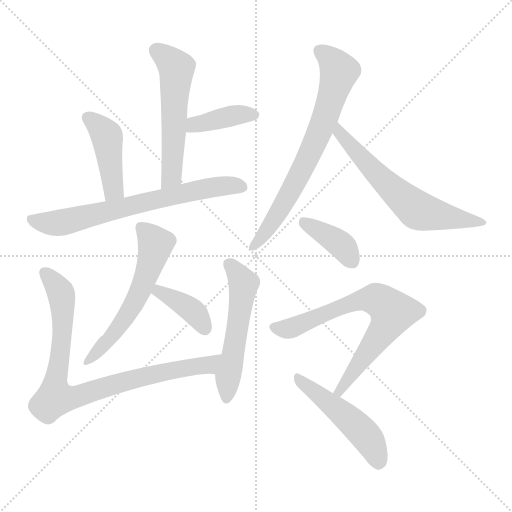
t = 0.00 s
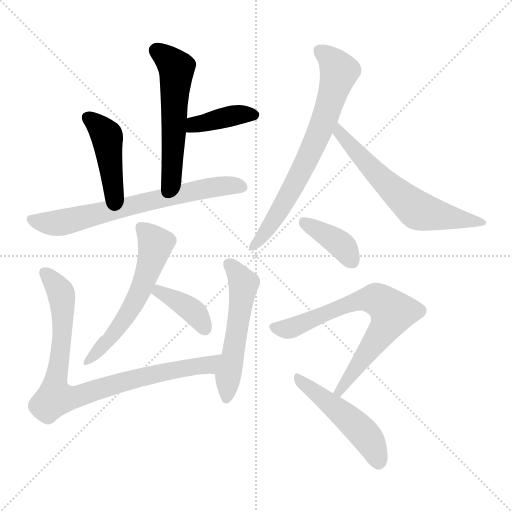
t = 1.90 s
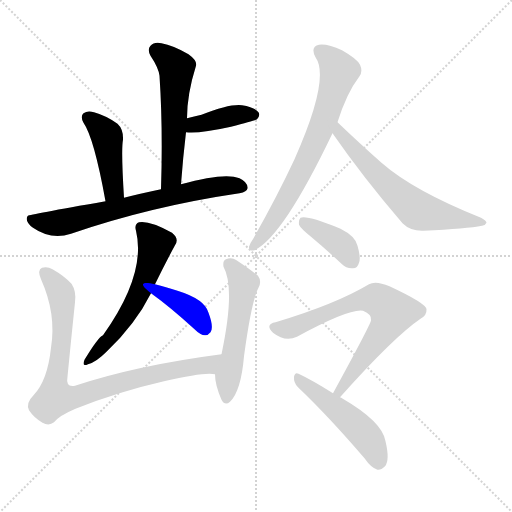
t = 3.80 s
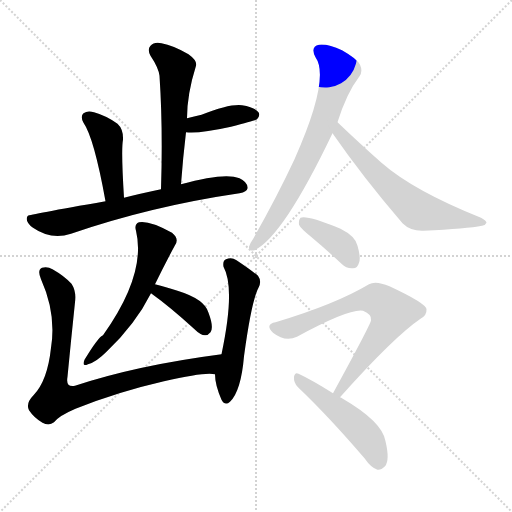
t = 5.70 s
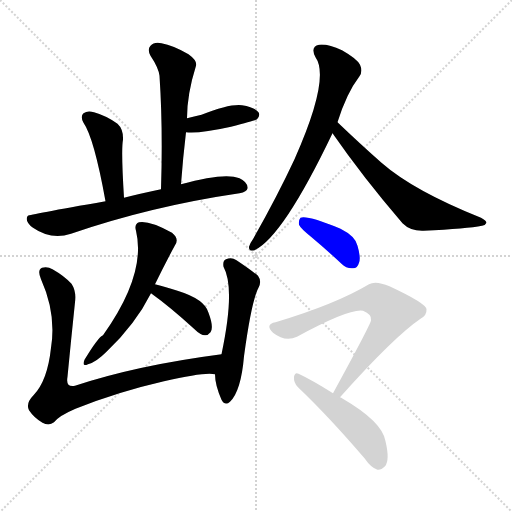
t = 7.60 s
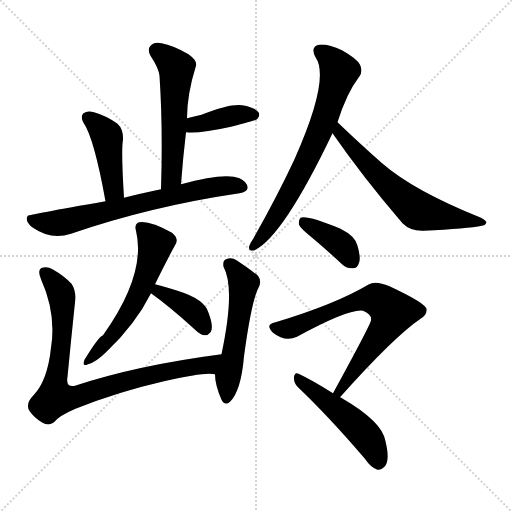
t = 9.51 s

The animated SVG that drew these frames (rendered in a browser with its animation timeline set to each time). Animation: 13 CSS @keyframes rules; one cycle of 9.51 s.

<svg version="1.1" viewBox="0 0 1024 1024" xmlns="http://www.w3.org/2000/svg">
  <g stroke="lightgray" stroke-dasharray="1,1" stroke-width="1" transform="scale(4, 4)">
    <line x1="0" y1="0" x2="256" y2="256"></line>
    <line x1="256" y1="0" x2="0" y2="256"></line>
    <line x1="128" y1="0" x2="128" y2="256"></line>
    <line x1="0" y1="128" x2="256" y2="128"></line>
  </g>
<g transform="scale(1, -1) translate(0, -900)">
   <style type="text/css">
    @keyframes keyframes0 {
      from {
       stroke: blue;
       stroke-dashoffset: 547;
       stroke-width: 128;
       }
       64% {
       animation-timing-function: step-end;
       stroke: blue;
       stroke-dashoffset: 0;
       stroke-width: 128;
       }
       to {
       stroke: black;
       stroke-width: 1024;
       }
       }
       #make-me-a-hanzi-animation-0 {
         animation: keyframes0 0.695150s both;
         animation-delay: 0.000000s;
         animation-timing-function: linear;
       }
    @keyframes keyframes1 {
      from {
       stroke: blue;
       stroke-dashoffset: 391;
       stroke-width: 128;
       }
       56% {
       animation-timing-function: step-end;
       stroke: blue;
       stroke-dashoffset: 0;
       stroke-width: 128;
       }
       to {
       stroke: black;
       stroke-width: 1024;
       }
       }
       #make-me-a-hanzi-animation-1 {
         animation: keyframes1 0.568197s both;
         animation-delay: 0.695150s;
         animation-timing-function: linear;
       }
    @keyframes keyframes2 {
      from {
       stroke: blue;
       stroke-dashoffset: 432;
       stroke-width: 128;
       }
       58% {
       animation-timing-function: step-end;
       stroke: blue;
       stroke-dashoffset: 0;
       stroke-width: 128;
       }
       to {
       stroke: black;
       stroke-width: 1024;
       }
       }
       #make-me-a-hanzi-animation-2 {
         animation: keyframes2 0.601562s both;
         animation-delay: 1.263346s;
         animation-timing-function: linear;
       }
    @keyframes keyframes3 {
      from {
       stroke: blue;
       stroke-dashoffset: 693;
       stroke-width: 128;
       }
       69% {
       animation-timing-function: step-end;
       stroke: blue;
       stroke-dashoffset: 0;
       stroke-width: 128;
       }
       to {
       stroke: black;
       stroke-width: 1024;
       }
       }
       #make-me-a-hanzi-animation-3 {
         animation: keyframes3 0.813965s both;
         animation-delay: 1.864909s;
         animation-timing-function: linear;
       }
    @keyframes keyframes4 {
      from {
       stroke: blue;
       stroke-dashoffset: 570;
       stroke-width: 128;
       }
       65% {
       animation-timing-function: step-end;
       stroke: blue;
       stroke-dashoffset: 0;
       stroke-width: 128;
       }
       to {
       stroke: black;
       stroke-width: 1024;
       }
       }
       #make-me-a-hanzi-animation-4 {
         animation: keyframes4 0.713867s both;
         animation-delay: 2.678874s;
         animation-timing-function: linear;
       }
    @keyframes keyframes5 {
      from {
       stroke: blue;
       stroke-dashoffset: 383;
       stroke-width: 128;
       }
       55% {
       animation-timing-function: step-end;
       stroke: blue;
       stroke-dashoffset: 0;
       stroke-width: 128;
       }
       to {
       stroke: black;
       stroke-width: 1024;
       }
       }
       #make-me-a-hanzi-animation-5 {
         animation: keyframes5 0.561686s both;
         animation-delay: 3.392741s;
         animation-timing-function: linear;
       }
    @keyframes keyframes6 {
      from {
       stroke: blue;
       stroke-dashoffset: 858;
       stroke-width: 128;
       }
       74% {
       animation-timing-function: step-end;
       stroke: blue;
       stroke-dashoffset: 0;
       stroke-width: 128;
       }
       to {
       stroke: black;
       stroke-width: 1024;
       }
       }
       #make-me-a-hanzi-animation-6 {
         animation: keyframes6 0.948242s both;
         animation-delay: 3.954427s;
         animation-timing-function: linear;
       }
    @keyframes keyframes7 {
      from {
       stroke: blue;
       stroke-dashoffset: 535;
       stroke-width: 128;
       }
       64% {
       animation-timing-function: step-end;
       stroke: blue;
       stroke-dashoffset: 0;
       stroke-width: 128;
       }
       to {
       stroke: black;
       stroke-width: 1024;
       }
       }
       #make-me-a-hanzi-animation-7 {
         animation: keyframes7 0.685384s both;
         animation-delay: 4.902669s;
         animation-timing-function: linear;
       }
    @keyframes keyframes8 {
      from {
       stroke: blue;
       stroke-dashoffset: 705;
       stroke-width: 128;
       }
       70% {
       animation-timing-function: step-end;
       stroke: blue;
       stroke-dashoffset: 0;
       stroke-width: 128;
       }
       to {
       stroke: black;
       stroke-width: 1024;
       }
       }
       #make-me-a-hanzi-animation-8 {
         animation: keyframes8 0.823730s both;
         animation-delay: 5.588053s;
         animation-timing-function: linear;
       }
    @keyframes keyframes9 {
      from {
       stroke: blue;
       stroke-dashoffset: 622;
       stroke-width: 128;
       }
       67% {
       animation-timing-function: step-end;
       stroke: blue;
       stroke-dashoffset: 0;
       stroke-width: 128;
       }
       to {
       stroke: black;
       stroke-width: 1024;
       }
       }
       #make-me-a-hanzi-animation-9 {
         animation: keyframes9 0.756185s both;
         animation-delay: 6.411784s;
         animation-timing-function: linear;
       }
    @keyframes keyframes10 {
      from {
       stroke: blue;
       stroke-dashoffset: 388;
       stroke-width: 128;
       }
       56% {
       animation-timing-function: step-end;
       stroke: blue;
       stroke-dashoffset: 0;
       stroke-width: 128;
       }
       to {
       stroke: black;
       stroke-width: 1024;
       }
       }
       #make-me-a-hanzi-animation-10 {
         animation: keyframes10 0.565755s both;
         animation-delay: 7.167969s;
         animation-timing-function: linear;
       }
    @keyframes keyframes11 {
      from {
       stroke: blue;
       stroke-dashoffset: 704;
       stroke-width: 128;
       }
       70% {
       animation-timing-function: step-end;
       stroke: blue;
       stroke-dashoffset: 0;
       stroke-width: 128;
       }
       to {
       stroke: black;
       stroke-width: 1024;
       }
       }
       #make-me-a-hanzi-animation-11 {
         animation: keyframes11 0.822917s both;
         animation-delay: 7.733724s;
         animation-timing-function: linear;
       }
    @keyframes keyframes12 {
      from {
       stroke: blue;
       stroke-dashoffset: 492;
       stroke-width: 128;
       }
       62% {
       animation-timing-function: step-end;
       stroke: blue;
       stroke-dashoffset: 0;
       stroke-width: 128;
       }
       to {
       stroke: black;
       stroke-width: 1024;
       }
       }
       #make-me-a-hanzi-animation-12 {
         animation: keyframes12 0.650391s both;
         animation-delay: 8.556641s;
         animation-timing-function: linear;
       }
</style>
<path d="M 362.0 531.5 Q 366.0 585.5 372.0 635.5 L 374.0 663.5 Q 374.0 711.5 392.0 768.5 Q 395.0 778.5 377.0 791.5 Q 346.0 809.5 323.0 813.5 Q 308.0 816.5 301.0 808.5 Q 294.0 801.5 301.0 788.5 Q 317.0 764.5 319.0 748.5 Q 326.0 643.5 322.0 521.5 C 321.0 491.5 360.0 501.5 362.0 531.5 Z" fill="lightgray"></path> 
<path d="M 372.0 635.5 Q 399.0 632.5 462.0 646.5 Q 511.0 659.5 514.0 661.5 Q 521.0 668.5 517.0 675.5 Q 510.0 685.5 484.0 689.5 Q 459.0 692.5 403.0 670.5 Q 388.0 667.5 374.0 663.5 C 345.0 655.5 342.0 637.5 372.0 635.5 Z" fill="lightgray"></path> 
<path d="M 248.0 504.5 Q 242.0 600.5 246.0 620.5 Q 247.0 641.5 235.0 652.5 Q 213.0 668.5 188.0 675.5 Q 175.0 679.5 167.0 673.5 Q 160.0 667.5 167.0 654.5 Q 188.0 624.5 211.0 497.5 C 216.0 467.5 250.0 474.5 248.0 504.5 Z" fill="lightgray"></path> 
<path d="M 211.0 497.5 Q 57.0 470.5 56.0 468.5 Q 55.0 468.5 54.0 465.5 Q 51.0 455.5 66.0 444.5 Q 102.0 419.5 142.0 432.5 Q 302.0 487.5 479.0 513.5 Q 494.0 516.5 495.0 523.5 Q 496.0 535.5 479.0 543.5 Q 449.0 555.5 362.0 531.5 L 322.0 521.5 Q 279.0 512.5 248.0 504.5 L 211.0 497.5 Z" fill="lightgray"></path> 
<path d="M 310.0 331.5 Q 331.0 374.5 350.0 409.5 Q 359.0 422.5 344.0 434.5 Q 299.0 459.5 278.0 455.5 Q 268.0 451.5 272.0 438.5 Q 293.0 351.5 206.0 229.5 Q 197.0 226.5 169.0 180.5 Q 163.0 165.5 176.0 171.5 Q 192.0 175.5 213.0 196.5 Q 271.0 251.5 302.0 313.5 L 310.0 331.5 Z" fill="lightgray"></path> 
<path d="M 302.0 313.5 Q 341.0 285.5 388.0 242.5 Q 410.0 220.5 421.0 235.5 Q 428.0 245.5 417.0 274.5 Q 410.0 301.5 355.0 318.5 Q 328.0 327.5 310.0 331.5 C 281.0 338.5 278.0 331.5 302.0 313.5 Z" fill="lightgray"></path> 
<path d="M 443.0 191.5 Q 274.0 169.5 150.0 128.5 Q 131.0 124.5 135.0 146.5 Q 142.0 219.5 150.0 295.5 Q 153.0 317.5 143.0 332.5 Q 128.0 348.5 105.0 361.5 Q 95.0 367.5 84.0 364.5 Q 74.0 360.5 82.0 341.5 Q 113.0 272.5 102.0 204.5 Q 95.0 138.5 67.0 109.5 Q 51.0 93.5 58.0 79.5 Q 68.0 64.5 85.0 54.5 Q 98.0 47.5 108.0 55.5 Q 118.0 68.5 151.0 82.5 Q 236.0 116.5 328.0 137.5 Q 410.0 156.5 430.0 151.5 C 460.0 150.5 473.0 195.5 443.0 191.5 Z" fill="lightgray"></path> 
<path d="M 430.0 151.5 Q 430.0 130.5 443.0 100.5 Q 450.0 87.5 460.0 96.5 Q 482.0 117.5 488.0 187.5 Q 503.0 298.5 517.0 324.5 Q 524.0 337.5 516.0 348.5 Q 500.0 361.5 473.0 379.5 Q 463.0 386.5 452.0 381.5 Q 445.0 378.5 447.0 366.5 Q 471.0 323.5 443.0 191.5 L 430.0 151.5 Z" fill="lightgray"></path> 
<path d="M 675.0 655.5 Q 693.0 713.5 719.0 747.5 Q 726.0 757.5 720.0 770.5 Q 714.0 782.5 684.0 799.5 Q 656.0 812.5 638.0 810.5 Q 620.0 806.5 631.0 785.5 Q 661.0 743.5 589.0 581.5 Q 555.0 508.5 507.0 423.5 Q 500.0 413.5 498.0 406.5 Q 497.0 396.5 509.0 399.5 Q 566.0 426.5 665.0 633.5 L 675.0 655.5 Z" fill="lightgray"></path> 
<path d="M 665.0 633.5 Q 726.0 545.5 805.0 453.5 Q 821.0 437.5 847.0 438.5 Q 935.0 442.5 964.0 448.5 Q 971.0 449.5 973.0 454.5 Q 973.0 458.5 962.0 464.5 Q 827.0 518.5 763.0 574.5 Q 721.0 611.5 675.0 655.5 C 653.0 676.5 648.0 658.5 665.0 633.5 Z" fill="lightgray"></path> 
<path d="M 622.0 426.5 Q 652.0 401.5 683.0 372.5 Q 693.0 362.5 706.0 363.5 Q 715.0 363.5 718.0 374.5 Q 722.0 384.5 715.0 408.5 Q 711.0 427.5 681.0 442.5 Q 615.0 469.5 601.0 464.5 Q 597.0 460.5 598.0 450.5 Q 601.0 443.5 622.0 426.5 Z" fill="lightgray"></path> 
<path d="M 680.0 105.5 Q 788.0 226.5 841.0 262.5 Q 854.0 269.5 853.0 281.5 Q 852.0 293.5 779.0 327.5 Q 751.0 339.5 738.0 331.5 Q 671.0 291.5 551.0 255.5 Q 529.0 251.5 546.0 234.5 Q 570.0 215.5 594.0 226.5 Q 699.0 283.5 726.0 278.5 Q 744.0 271.5 742.0 259.5 Q 742.0 252.5 666.0 113.5 C 652.0 87.5 660.0 83.5 680.0 105.5 Z" fill="lightgray"></path> 
<path d="M 666.0 113.5 Q 623.0 140.5 597.0 152.5 Q 590.0 156.5 588.0 146.5 Q 587.0 134.5 596.0 125.5 Q 657.0 67.5 729.0 -16.5 Q 742.0 -35.5 755.0 -39.5 Q 762.0 -40.5 770.0 -32.5 Q 780.0 -20.5 771.0 17.5 Q 765.0 56.5 684.0 103.5 Q 683.0 104.5 680.0 105.5 L 666.0 113.5 Z" fill="lightgray"></path> 
      <clipPath id="make-me-a-hanzi-clip-0">
      <path d="M 362.0 531.5 Q 366.0 585.5 372.0 635.5 L 374.0 663.5 Q 374.0 711.5 392.0 768.5 Q 395.0 778.5 377.0 791.5 Q 346.0 809.5 323.0 813.5 Q 308.0 816.5 301.0 808.5 Q 294.0 801.5 301.0 788.5 Q 317.0 764.5 319.0 748.5 Q 326.0 643.5 322.0 521.5 C 321.0 491.5 360.0 501.5 362.0 531.5 Z" fill="lightgray"></path>
      </clipPath>
      <path clip-path="url(#make-me-a-hanzi-clip-0)" d="M 313.0 798.5 L 343.0 775.5 L 353.0 752.5 L 344.0 556.5 L 327.0 529.5 " fill="none" id="make-me-a-hanzi-animation-0" stroke-dasharray="419 838" stroke-linecap="round"></path>

      <clipPath id="make-me-a-hanzi-clip-1">
      <path d="M 372.0 635.5 Q 399.0 632.5 462.0 646.5 Q 511.0 659.5 514.0 661.5 Q 521.0 668.5 517.0 675.5 Q 510.0 685.5 484.0 689.5 Q 459.0 692.5 403.0 670.5 Q 388.0 667.5 374.0 663.5 C 345.0 655.5 342.0 637.5 372.0 635.5 Z" fill="lightgray"></path>
      </clipPath>
      <path clip-path="url(#make-me-a-hanzi-clip-1)" d="M 377.0 642.5 L 461.0 667.5 L 508.0 670.5 " fill="none" id="make-me-a-hanzi-animation-1" stroke-dasharray="263 526" stroke-linecap="round"></path>

      <clipPath id="make-me-a-hanzi-clip-2">
      <path d="M 248.0 504.5 Q 242.0 600.5 246.0 620.5 Q 247.0 641.5 235.0 652.5 Q 213.0 668.5 188.0 675.5 Q 175.0 679.5 167.0 673.5 Q 160.0 667.5 167.0 654.5 Q 188.0 624.5 211.0 497.5 C 216.0 467.5 250.0 474.5 248.0 504.5 Z" fill="lightgray"></path>
      </clipPath>
      <path clip-path="url(#make-me-a-hanzi-clip-2)" d="M 176.0 664.5 L 214.0 625.5 L 226.0 518.5 L 215.0 509.5 " fill="none" id="make-me-a-hanzi-animation-2" stroke-dasharray="304 608" stroke-linecap="round"></path>

      <clipPath id="make-me-a-hanzi-clip-3">
      <path d="M 211.0 497.5 Q 57.0 470.5 56.0 468.5 Q 55.0 468.5 54.0 465.5 Q 51.0 455.5 66.0 444.5 Q 102.0 419.5 142.0 432.5 Q 302.0 487.5 479.0 513.5 Q 494.0 516.5 495.0 523.5 Q 496.0 535.5 479.0 543.5 Q 449.0 555.5 362.0 531.5 L 322.0 521.5 Q 279.0 512.5 248.0 504.5 L 211.0 497.5 Z" fill="lightgray"></path>
      </clipPath>
      <path clip-path="url(#make-me-a-hanzi-clip-3)" d="M 58.0 464.5 L 79.0 456.5 L 117.0 453.5 L 414.0 524.5 L 485.0 526.5 " fill="none" id="make-me-a-hanzi-animation-3" stroke-dasharray="565 1130" stroke-linecap="round"></path>

      <clipPath id="make-me-a-hanzi-clip-4">
      <path d="M 310.0 331.5 Q 331.0 374.5 350.0 409.5 Q 359.0 422.5 344.0 434.5 Q 299.0 459.5 278.0 455.5 Q 268.0 451.5 272.0 438.5 Q 293.0 351.5 206.0 229.5 Q 197.0 226.5 169.0 180.5 Q 163.0 165.5 176.0 171.5 Q 192.0 175.5 213.0 196.5 Q 271.0 251.5 302.0 313.5 L 310.0 331.5 Z" fill="lightgray"></path>
      </clipPath>
      <path clip-path="url(#make-me-a-hanzi-clip-4)" d="M 282.0 444.5 L 311.0 411.5 L 293.0 348.5 L 246.0 257.5 L 179.0 180.5 " fill="none" id="make-me-a-hanzi-animation-4" stroke-dasharray="442 884" stroke-linecap="round"></path>

      <clipPath id="make-me-a-hanzi-clip-5">
      <path d="M 302.0 313.5 Q 341.0 285.5 388.0 242.5 Q 410.0 220.5 421.0 235.5 Q 428.0 245.5 417.0 274.5 Q 410.0 301.5 355.0 318.5 Q 328.0 327.5 310.0 331.5 C 281.0 338.5 278.0 331.5 302.0 313.5 Z" fill="lightgray"></path>
      </clipPath>
      <path clip-path="url(#make-me-a-hanzi-clip-5)" d="M 315.0 323.5 L 390.0 273.5 L 410.0 242.5 " fill="none" id="make-me-a-hanzi-animation-5" stroke-dasharray="255 510" stroke-linecap="round"></path>

      <clipPath id="make-me-a-hanzi-clip-6">
      <path d="M 443.0 191.5 Q 274.0 169.5 150.0 128.5 Q 131.0 124.5 135.0 146.5 Q 142.0 219.5 150.0 295.5 Q 153.0 317.5 143.0 332.5 Q 128.0 348.5 105.0 361.5 Q 95.0 367.5 84.0 364.5 Q 74.0 360.5 82.0 341.5 Q 113.0 272.5 102.0 204.5 Q 95.0 138.5 67.0 109.5 Q 51.0 93.5 58.0 79.5 Q 68.0 64.5 85.0 54.5 Q 98.0 47.5 108.0 55.5 Q 118.0 68.5 151.0 82.5 Q 236.0 116.5 328.0 137.5 Q 410.0 156.5 430.0 151.5 C 460.0 150.5 473.0 195.5 443.0 191.5 Z" fill="lightgray"></path>
      </clipPath>
      <path clip-path="url(#make-me-a-hanzi-clip-6)" d="M 90.0 354.5 L 120.0 318.5 L 124.0 303.5 L 123.0 214.5 L 110.0 104.5 L 150.0 105.5 L 304.0 151.5 L 417.0 170.5 L 435.0 186.5 " fill="none" id="make-me-a-hanzi-animation-6" stroke-dasharray="730 1460" stroke-linecap="round"></path>

      <clipPath id="make-me-a-hanzi-clip-7">
      <path d="M 430.0 151.5 Q 430.0 130.5 443.0 100.5 Q 450.0 87.5 460.0 96.5 Q 482.0 117.5 488.0 187.5 Q 503.0 298.5 517.0 324.5 Q 524.0 337.5 516.0 348.5 Q 500.0 361.5 473.0 379.5 Q 463.0 386.5 452.0 381.5 Q 445.0 378.5 447.0 366.5 Q 471.0 323.5 443.0 191.5 L 430.0 151.5 Z" fill="lightgray"></path>
      </clipPath>
      <path clip-path="url(#make-me-a-hanzi-clip-7)" d="M 460.0 370.5 L 487.0 332.5 L 452.0 102.5 " fill="none" id="make-me-a-hanzi-animation-7" stroke-dasharray="407 814" stroke-linecap="round"></path>

      <clipPath id="make-me-a-hanzi-clip-8">
      <path d="M 675.0 655.5 Q 693.0 713.5 719.0 747.5 Q 726.0 757.5 720.0 770.5 Q 714.0 782.5 684.0 799.5 Q 656.0 812.5 638.0 810.5 Q 620.0 806.5 631.0 785.5 Q 661.0 743.5 589.0 581.5 Q 555.0 508.5 507.0 423.5 Q 500.0 413.5 498.0 406.5 Q 497.0 396.5 509.0 399.5 Q 566.0 426.5 665.0 633.5 L 675.0 655.5 Z" fill="lightgray"></path>
      </clipPath>
      <path clip-path="url(#make-me-a-hanzi-clip-8)" d="M 640.0 796.5 L 665.0 777.5 L 678.0 757.5 L 653.0 671.5 L 591.0 533.5 L 536.0 442.5 L 506.0 407.5 " fill="none" id="make-me-a-hanzi-animation-8" stroke-dasharray="577 1154" stroke-linecap="round"></path>

      <clipPath id="make-me-a-hanzi-clip-9">
      <path d="M 665.0 633.5 Q 726.0 545.5 805.0 453.5 Q 821.0 437.5 847.0 438.5 Q 935.0 442.5 964.0 448.5 Q 971.0 449.5 973.0 454.5 Q 973.0 458.5 962.0 464.5 Q 827.0 518.5 763.0 574.5 Q 721.0 611.5 675.0 655.5 C 653.0 676.5 648.0 658.5 665.0 633.5 Z" fill="lightgray"></path>
      </clipPath>
      <path clip-path="url(#make-me-a-hanzi-clip-9)" d="M 678.0 647.5 L 678.0 634.5 L 737.0 568.5 L 837.0 478.5 L 965.0 456.5 " fill="none" id="make-me-a-hanzi-animation-9" stroke-dasharray="494 988" stroke-linecap="round"></path>

      <clipPath id="make-me-a-hanzi-clip-10">
      <path d="M 622.0 426.5 Q 652.0 401.5 683.0 372.5 Q 693.0 362.5 706.0 363.5 Q 715.0 363.5 718.0 374.5 Q 722.0 384.5 715.0 408.5 Q 711.0 427.5 681.0 442.5 Q 615.0 469.5 601.0 464.5 Q 597.0 460.5 598.0 450.5 Q 601.0 443.5 622.0 426.5 Z" fill="lightgray"></path>
      </clipPath>
      <path clip-path="url(#make-me-a-hanzi-clip-10)" d="M 605.0 456.5 L 683.0 409.5 L 706.0 375.5 " fill="none" id="make-me-a-hanzi-animation-10" stroke-dasharray="260 520" stroke-linecap="round"></path>

      <clipPath id="make-me-a-hanzi-clip-11">
      <path d="M 680.0 105.5 Q 788.0 226.5 841.0 262.5 Q 854.0 269.5 853.0 281.5 Q 852.0 293.5 779.0 327.5 Q 751.0 339.5 738.0 331.5 Q 671.0 291.5 551.0 255.5 Q 529.0 251.5 546.0 234.5 Q 570.0 215.5 594.0 226.5 Q 699.0 283.5 726.0 278.5 Q 744.0 271.5 742.0 259.5 Q 742.0 252.5 666.0 113.5 C 652.0 87.5 660.0 83.5 680.0 105.5 Z" fill="lightgray"></path>
      </clipPath>
      <path clip-path="url(#make-me-a-hanzi-clip-11)" d="M 549.0 244.5 L 597.0 247.5 L 719.0 299.5 L 752.0 301.5 L 774.0 288.5 L 784.0 275.5 L 780.0 260.5 L 679.0 122.5 L 682.0 117.5 " fill="none" id="make-me-a-hanzi-animation-11" stroke-dasharray="576 1152" stroke-linecap="round"></path>

      <clipPath id="make-me-a-hanzi-clip-12">
      <path d="M 666.0 113.5 Q 623.0 140.5 597.0 152.5 Q 590.0 156.5 588.0 146.5 Q 587.0 134.5 596.0 125.5 Q 657.0 67.5 729.0 -16.5 Q 742.0 -35.5 755.0 -39.5 Q 762.0 -40.5 770.0 -32.5 Q 780.0 -20.5 771.0 17.5 Q 765.0 56.5 684.0 103.5 Q 683.0 104.5 680.0 105.5 L 666.0 113.5 Z" fill="lightgray"></path>
      </clipPath>
      <path clip-path="url(#make-me-a-hanzi-clip-12)" d="M 597.0 142.5 L 720.0 41.5 L 739.0 19.5 L 756.0 -25.5 " fill="none" id="make-me-a-hanzi-animation-12" stroke-dasharray="364 728" stroke-linecap="round"></path>

</g>
</svg>
